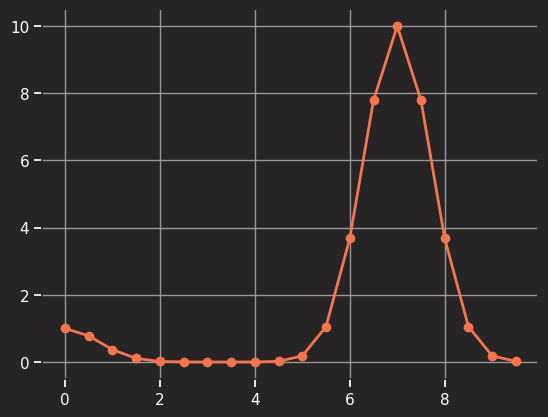

This figure's Python source: (Note: this script raises an exception after producing the figure.)
import matplotlib.pyplot as plt
import seaborn as sns
import numpy as np


sns.set_theme(style="ticks")
for param in ['figure.facecolor', 'axes.facecolor', 'savefig.facecolor']:
    plt.rcParams[param] = '#262424'
for param in ['text.color', 'axes.labelcolor', 'xtick.color', 'ytick.color']:
    plt.rcParams[param] = '#ffffff' 

# Define the palette as a list to specify exact values
palette = sns.color_palette("rocket_r")
gridColor = '#999999'

plt.ion()
class dynPlot():

    def __init__(self, title = None, xlabel=None, ylabel=None):
        #Set up plot
        self.figure, self.ax = plt.subplots()
        self.lines, = self.ax.plot([],[], marker='o', color=palette[1],linewidth=2)
        #Autoscale on unknown axis and known lims on the other
        self.ax.set_autoscaley_on(True)
        #Other stuff
        self.ax.grid(color=gridColor)

        self.xdata = []
        self.ydata = []

        if title  : self.ax.set_title(title)
        if xlabel : self.ax.set_xlabel(xlabel)
        if ylabel : self.ax.set_ylabel(ylabel)
    
    def __call__(self,x,y):

        # Add updated points
        self.xdata.append(x)
        self.ydata.append(y)
        #Update data (with the new _and_ the old points)
        self.lines.set_xdata(self.xdata)
        self.lines.set_ydata(self.ydata)
        #Need both of these in order to rescale
        self.ax.relim()
        self.ax.autoscale_view()
        #We need to draw *and* flush
        self.figure.canvas.draw()
        self.figure.canvas.flush_events()

    def save(self,filename):
        self.figure.savefig(filename)

    def reset(self):
        self.xdata = []
        self.ydata = []
        #Update data (with the new _and_ the old points)
        self.lines.set_xdata(self.xdata)
        self.lines.set_ydata(self.ydata)
        #Need both of these in order to rescale
        self.ax.relim()
        self.ax.autoscale_view()
        #We need to draw *and* flush
        self.figure.canvas.draw()
        self.figure.canvas.flush_events()

if __name__ == "__main__":
    import time
    d = dynPlot()
    for x in np.arange(0,10,0.5): 
        y = np.exp(-x**2)+10*np.exp(-(x-7)**2)
        d(x,y)
        time.sleep(0.1)

    if input("save plot ? [y/n]") == 'y':
        d.save(input("enter filename : "))